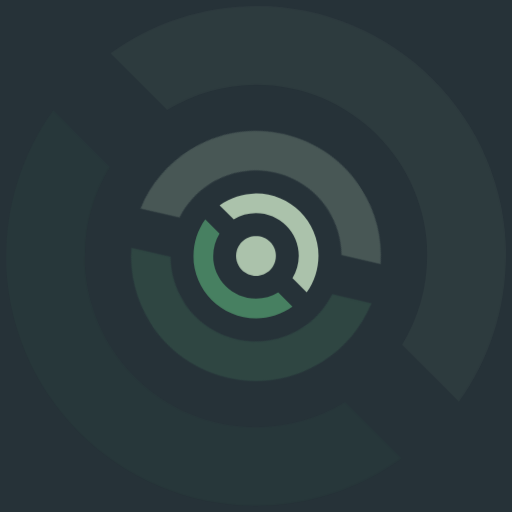
t = 0.00 s
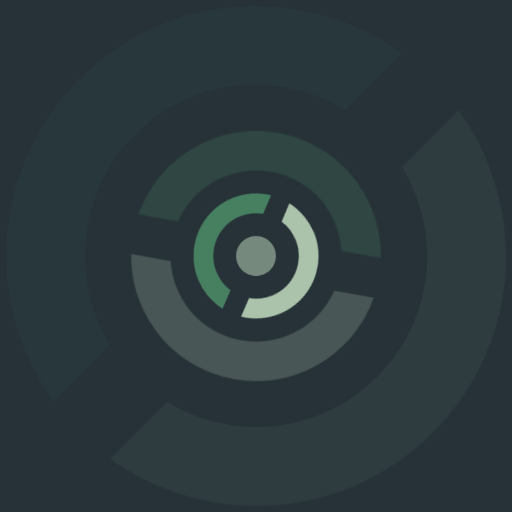
t = 0.50 s
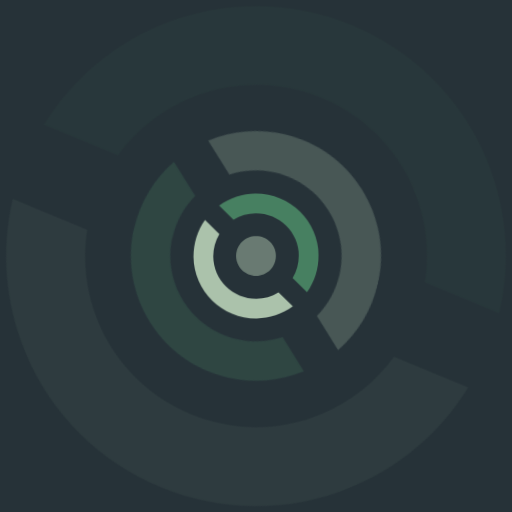
t = 0.88 s
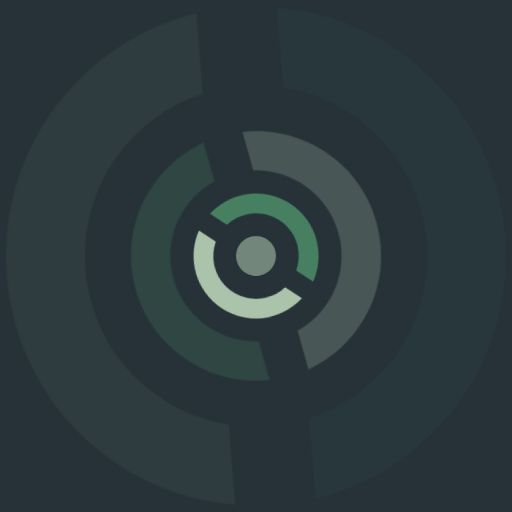
t = 1.23 s
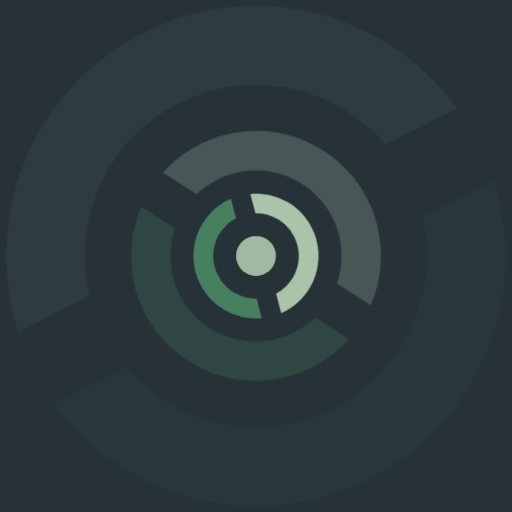
t = 1.60 s
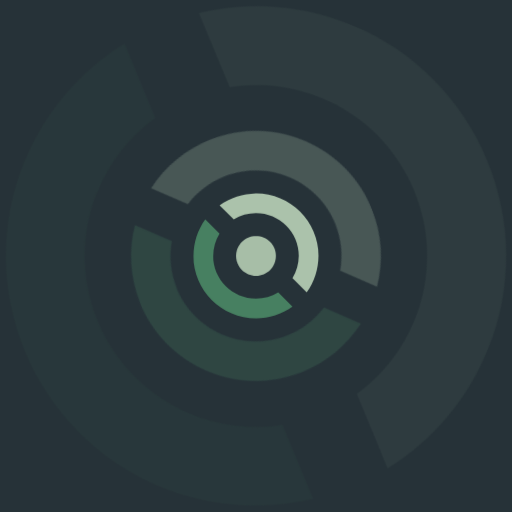
t = 2.13 s

The animated SVG that drew these frames (rendered in a browser with its animation timeline set to each time). Animation: 3 CSS @keyframes rules; one cycle of 2.50 s, repeats indefinitely.

<?xml version="1.0" encoding="UTF-8" standalone="no"?>
<!-- Created with Inkscape (http://www.inkscape.org/) -->

<svg
   version="1.1"
   id="svg2"
   width="720"
   height="720"
   viewBox="0 0 720 720"
   sodipodi:docname="void-animation-1s.svg"
   inkscape:version="1.4 (e7c3feb100, 2024-10-09)"
   xmlns:inkscape="http://www.inkscape.org/namespaces/inkscape"
   xmlns:sodipodi="http://sodipodi.sourceforge.net/DTD/sodipodi-0.dtd"
   xmlns="http://www.w3.org/2000/svg"
   xmlns:svg="http://www.w3.org/2000/svg">
  <style
     id="style1">
   @keyframes spin {
     100% { transform: rotate(360deg); }
   }

   @keyframes swing {
     10%   { transform: rotate(0deg); }
     45%  { transform: rotate(-180deg); }
     55%  { transform: rotate(-180deg); }
     90% { transform: rotate(0deg); }
   }

   @keyframes flash {
     50%  { opacity: 0.5; }
   }

   .center {
     transform-origin: center;
     transform-box: fill-box;
   }

   #ring3 {
      animation: spin 2s linear infinite reverse;
   }
   #ring2 {
      animation: spin 2s cubic-bezier(0.68, -0.55, 0.27, 1.55) infinite reverse;
      animation-delay: -0.5s;
   }
   #ring1{
      animation: swing 2s ease-in-out infinite;
   }
   #dot {
      animation: flash 2s cubic-bezier(0.4, 0, 0.2, 1) infinite;
   }
  </style>
  <defs
     id="defs6">
    <inkscape:path-effect
       effect="knot"
       id="path-effect29"
       is_visible="true"
       lpeversion="1"
       switcher_size="15"
       interruption_width="3"
       prop_to_stroke_width="true"
       add_stroke_width="inkscape_1.0_and_up"
       both="false"
       inverse_width="false"
       add_other_stroke_width="inkscape_1.0_and_up"
       crossing_points_vector="" />
    <clipPath
       clipPathUnits="userSpaceOnUse"
       id="clipPath20">
      <path
         d="M 0,2160 H 3840 V 0 H 0 Z"
         id="path18" />
    </clipPath>
    <clipPath
       clipPathUnits="userSpaceOnUse"
       id="clipPath30">
      <path
         d="M 0,2160 H 3840 V 0 H 0 Z"
         id="path28" />
    </clipPath>
    <clipPath
       clipPathUnits="userSpaceOnUse"
       id="clipPath46">
      <path
         d="M 1298.3,1701.85 H 2542.31 V 457.844 H 1298.3 Z"
         id="path44" />
    </clipPath>
    <clipPath
       clipPathUnits="userSpaceOnUse"
       id="clipPath86">
      <path
         d="M 676.494,2323.66 H 3164.51 V -164.353 H 676.494 Z"
         id="path84" />
    </clipPath>
    <clipPath
       clipPathUnits="userSpaceOnUse"
       id="clipPath106">
      <path
         d="M -567.512,3567.66 H 4408.51 V -1408.36 H -567.512 Z"
         id="path104" />
    </clipPath>
  </defs>
  <sodipodi:namedview
     id="namedview4"
     pagecolor="#505050"
     bordercolor="#eeeeee"
     borderopacity="1"
     inkscape:showpageshadow="0"
     inkscape:pageopacity="0"
     inkscape:pagecheckerboard="0"
     inkscape:deskcolor="#505050"
     showgrid="false"
     inkscape:zoom="1"
     inkscape:cx="328.5"
     inkscape:cy="348"
     inkscape:window-width="1529"
     inkscape:window-height="1053"
     inkscape:window-x="4"
     inkscape:window-y="23"
     inkscape:window-maximized="1"
     inkscape:current-layer="layer1">
    <inkscape:page
       x="0"
       y="0"
       id="page8"
       width="720"
       height="720"
       margin="0"
       bleed="0" />
  </sodipodi:namedview>
  <g
     id="g10"
     inkscape:groupmode="layer"
     inkscape:label="Page 1"
     transform="matrix(1.3333333,0,0,-1.3333333,0,2880)"
     style="display:inline">
    <path
       d="m 0,1620.0001 h 540.00001 v 540 H 0 Z"
       style="fill:#263238;fill-opacity:1;fill-rule:nonzero;stroke:none;stroke-width:0.1875"
       id="path12"
       inkscape:label="background" />
    <g
       inkscape:groupmode="layer"
       id="layer1"
       inkscape:label="void-logo">
      <g
         class="center"
         id="ring3">
      <g
         clip-path="url(#clipPath86)"
         opacity="0.0599976"
         id="g96"
         style="display:inline"
         transform="matrix(0.21195387,0,0,0.21195401,-137.0574,1661.1633)"
         inkscape:label="ring3">
        <path
           d="m 0,0 c -260.444,-0.553 -514.146,-82.834 -725.339,-235.245 l 282.559,-282.559 c 133.313,81.55 286.502,124.829 442.78,125.095 470.159,10e-4 851.298,-381.138 851.297,-851.297 -0.376,-156.222 -43.734,-309.328 -125.323,-442.552 l 283.095,-283.095 c 152.362,211.316 234.537,465.132 234.937,725.647 C 1244.006,-556.96 687.045,0 0,0"
           style="display:inline;fill:#abc2ab;fill-opacity:1;fill-rule:nonzero;stroke:none"
           id="path88"
           transform="translate(1920.5,2323.6587)" />
        <path
           d="m 0,0 -282.56,282.559 c -133.313,-81.55 -286.502,-124.83 -442.78,-125.095 -470.159,-0.001 -851.298,381.139 -851.297,851.297 0.376,156.222 43.733,309.329 125.323,442.552 l -283.095,283.095 c -152.362,-211.315 -234.537,-465.132 -234.937,-725.647 0,-687.045 556.961,-1244.006 1244.006,-1244.006 C -464.896,-234.691 -211.193,-152.41 0,0"
           style="display:inline;fill:#478061;fill-opacity:1;fill-rule:nonzero;stroke:none"
           id="path92"
           transform="translate(2645.8398,70.891577)" />
      </g>
      </g>
      <g
         class="center"
         id="ring2">
      <g
         clip-path="url(#clipPath46)"
         opacity="0.25"
         id="g56"
         style="display:inline"
         transform="matrix(0.21195387,0,0,0.21195401,-137.01621,1661.1221)"
         inkscape:label="ring2">
        <path
           d="m 0,0 -141.28,141.279 c -66.657,-40.775 -143.251,-62.415 -221.39,-62.548 -235.08,0 -425.649,190.57 -425.648,425.649 0.188,78.112 21.866,154.664 62.661,221.277 l -141.548,141.547 c -76.18,-105.658 -117.268,-232.566 -117.468,-362.824 0,-343.523 278.48,-622.002 622.003,-622.002 C -232.448,-117.346 -105.597,-76.205 0,0"
           style="display:inline;fill:#478061;fill-opacity:1;fill-rule:nonzero;stroke:none"
           id="path52"
           transform="translate(2282.9756,575.46676)" />
        <path
           d="m 0,0 c -130.222,-0.276 -257.073,-41.417 -362.67,-117.622 l 141.28,-141.28 c 66.657,40.775 143.251,62.415 221.39,62.548 235.079,0 425.648,-190.569 425.648,-425.649 -0.188,-78.111 -21.867,-154.664 -62.661,-221.276 l 141.547,-141.548 c 76.181,105.659 117.27,232.567 117.469,362.824 C 622.003,-278.48 343.522,0 0,0"
           style="display:inline;fill:#abc2ab;fill-opacity:1;fill-rule:nonzero;stroke:none"
           id="path48"
           transform="translate(1920.3057,1701.8501)" />
      </g>
      </g>
      <g
         class="center"
         id="ring1">
      <g
         id="g4"
         inkscape:label="ring1"
         transform="matrix(0.56249972,0,0,0.56249972,-270.02096,1215)">
        <path
           d="m 1028.3661,1104.9736 -26.6177,26.6178 c -12.55854,-7.6825 -26.98911,-11.7595 -41.71059,-11.7848 -44.28991,0 -80.19397,35.9043 -80.19397,80.194 0.0354,14.7166 4.12001,29.1392 11.80574,41.6892 l -26.66814,26.6683 c -14.35259,-19.9065 -22.09371,-43.8164 -22.13102,-68.3575 0,-64.7206 52.46625,-117.1877 117.18739,-117.1877 24.53391,0.053 48.43329,7.8034 68.32829,22.1607"
           style="display:inline;fill:#478061;fill-opacity:1;fill-rule:nonzero;stroke:none;stroke-width:0.376807"
           id="path38" />
        <path
           d="m 960.03781,1317.1883 c -24.53429,-0.052 -48.43366,-7.803 -68.32831,-22.1605 l 26.61765,-26.6176 c 12.55822,7.6825 26.9888,11.759 41.71066,11.7842 44.28949,0 80.19369,-35.9041 80.19369,-80.1937 -0.036,-14.7166 -4.1197,-29.1394 -11.8058,-41.6893 l 26.6682,-26.6679 c 14.3524,19.9064 22.0935,43.8162 22.1312,68.3572 0,64.721 -52.4666,117.1876 -117.18729,117.1876"
           style="display:inline;fill:#abc2ab;fill-opacity:1;fill-rule:nonzero;stroke:none;stroke-width:0.376807"
           id="path34" />
        </g>
      </g>
      <path
         d="m 270.00001,1910.9862 c 11.59028,0 20.98619,-9.396 20.98619,-20.9862 0,-11.5904 -9.39591,-20.9862 -20.98619,-20.9862 -11.59027,0 -20.98619,9.3958 -20.98619,20.9862 0,11.5902 9.39592,20.9862 20.98619,20.9862"
         style="display:inline;fill:#abc2ab;fill-opacity:1;fill-rule:nonzero;stroke:none;stroke-width:0.211954"
         id="dot"
         inkscape:label="dot" />
    </g>
  </g>
</svg>
